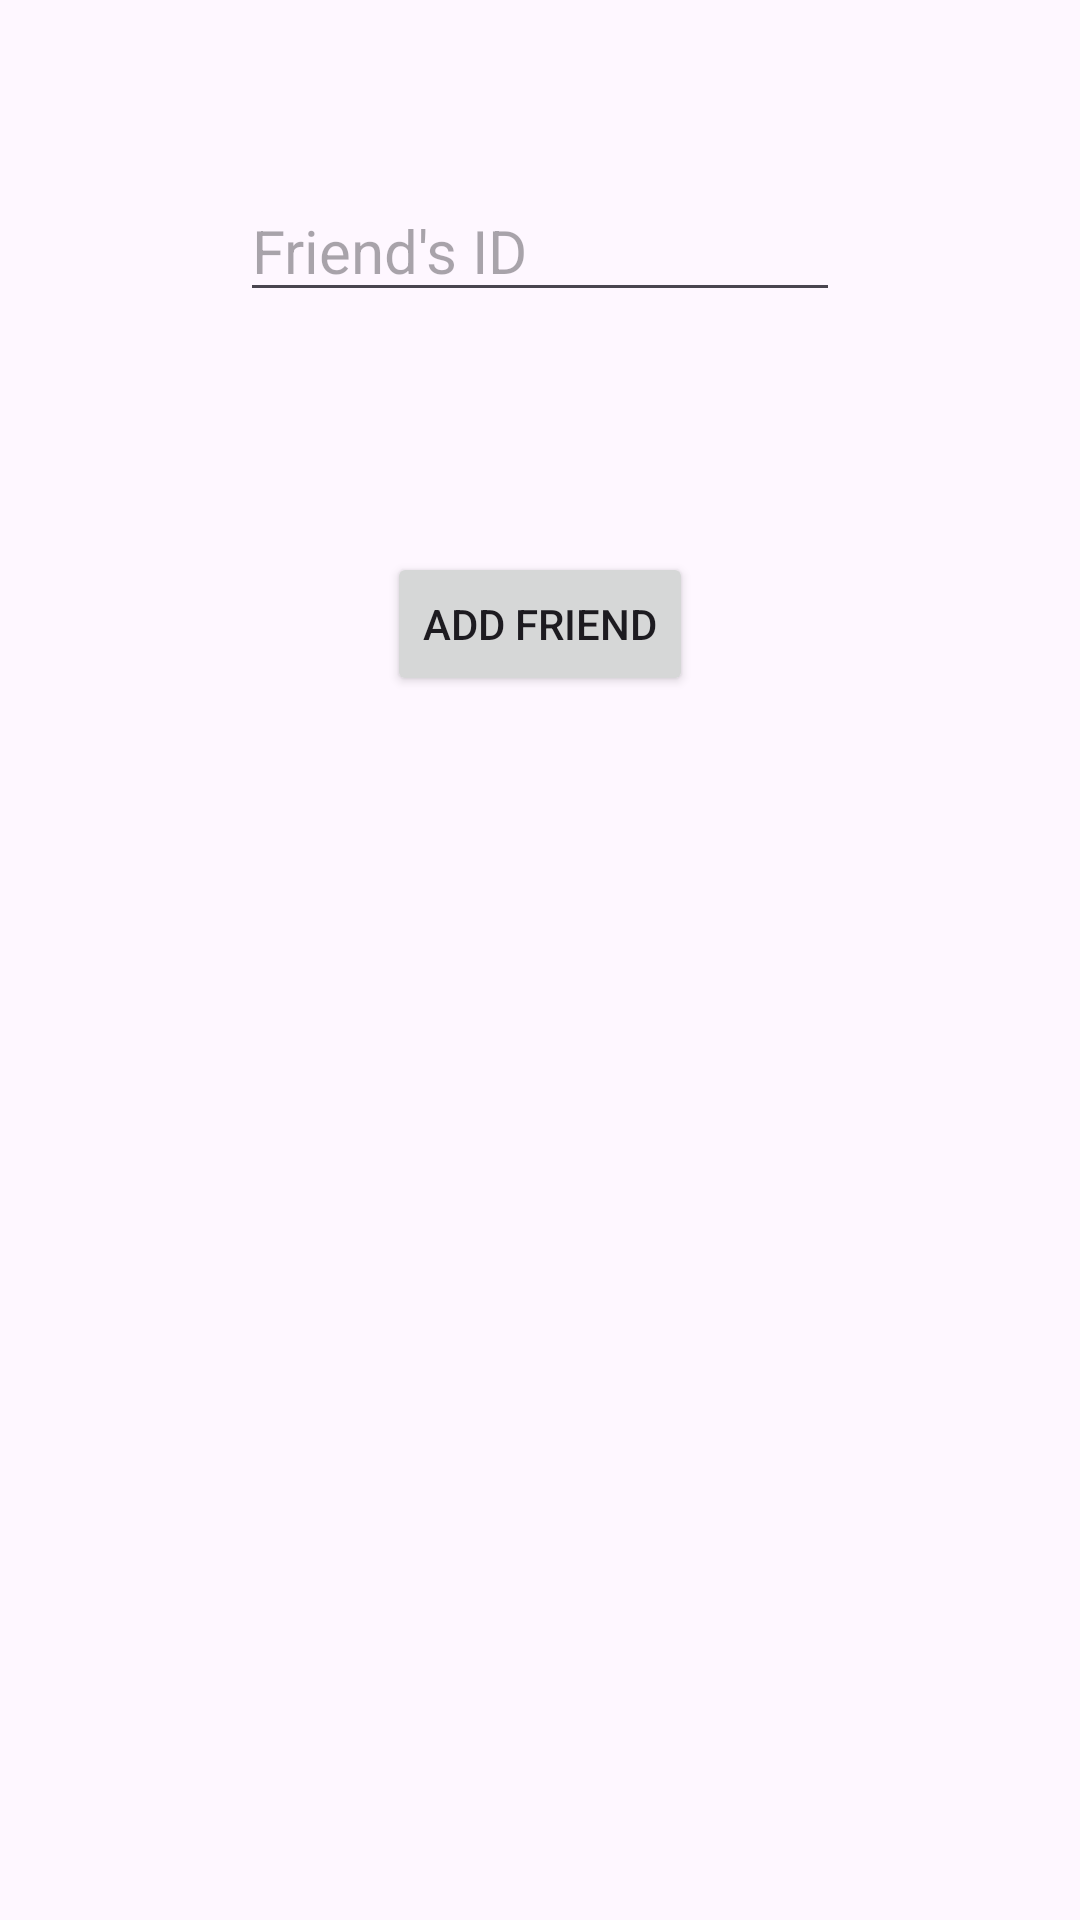

This screen was rendered from an Android layout file. Write that file and the resources it references.
<!-- AndroidManifest.xml: application theme Theme.BaboTalk -->
<!-- res/layout/activity_new_friend.xml -->
<?xml version="1.0" encoding="utf-8"?>
<androidx.constraintlayout.widget.ConstraintLayout xmlns:android="http://schemas.android.com/apk/res/android"
    xmlns:app="http://schemas.android.com/apk/res-auto"
    xmlns:tools="http://schemas.android.com/tools"
    android:layout_width="match_parent"
    android:layout_height="match_parent"
    tools:context=".NewFriend">

    <EditText
        android:layout_width="200dp"
        android:layout_height="wrap_content"
        android:layout_marginTop="60dp"
        app:layout_constraintTop_toTopOf="parent"
        app:layout_constraintStart_toStartOf="parent"
        app:layout_constraintEnd_toEndOf="parent"
        android:id="@+id/etFriendID"
        android:hint="Friend's ID"
        android:inputType="textEmailAddress"
        android:textSize="20dp"
        />

    <Button
        android:layout_width="wrap_content"
        android:layout_height="wrap_content"
        app:layout_constraintTop_toBottomOf="@id/etFriendID"
        app:layout_constraintStart_toStartOf="parent"
        app:layout_constraintEnd_toEndOf="parent"
        android:layout_marginTop="80dp"
        android:text="Add Friend"
        android:id="@+id/btnSubmitNF"
        />


</androidx.constraintlayout.widget.ConstraintLayout>
<!-- resources referenced by this layout -->
<resources>
  <style name="Theme.BaboTalk" parent="Base.Theme.BaboTalk" />
  <style name="Base.Theme.BaboTalk" parent="Theme.Material3.DayNight.NoActionBar">
          
          
      </style>
</resources>
